Run: headless pygame with SDL's dummy video driver; simulated clock (each Clock.tick advances the game by its frame time, no real sleeping); random seed 0; keys injected as events and as key.get_pressed() state; no mouse input.
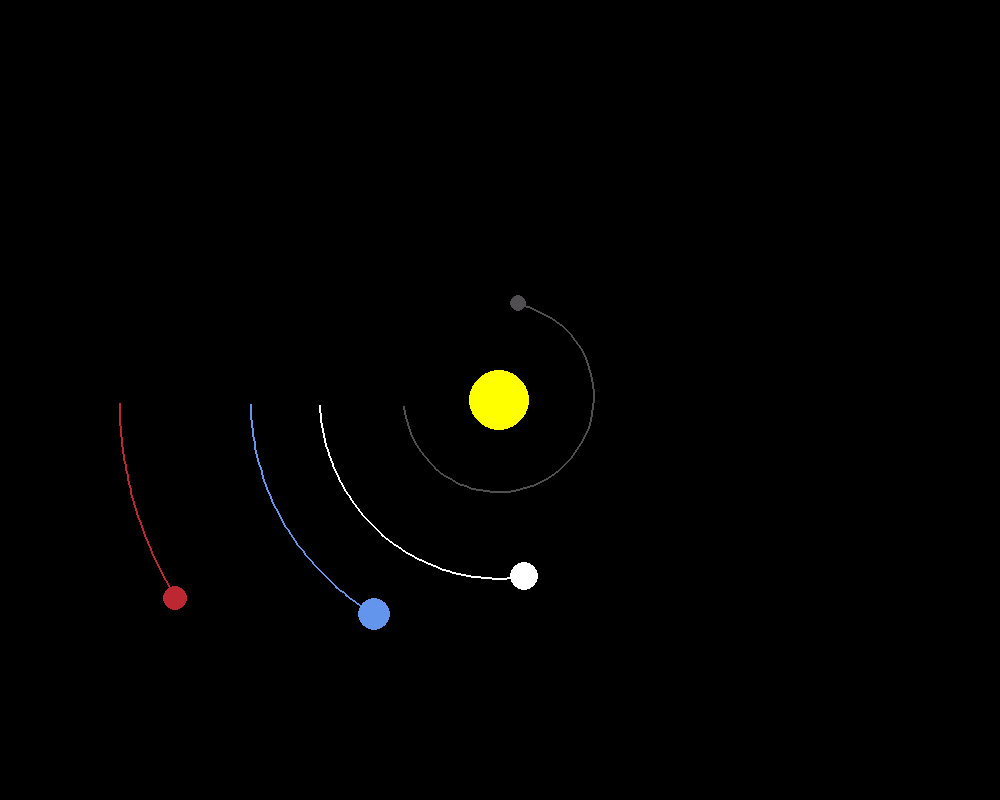
Frame 1 of 4 · flips 1–60 · no input
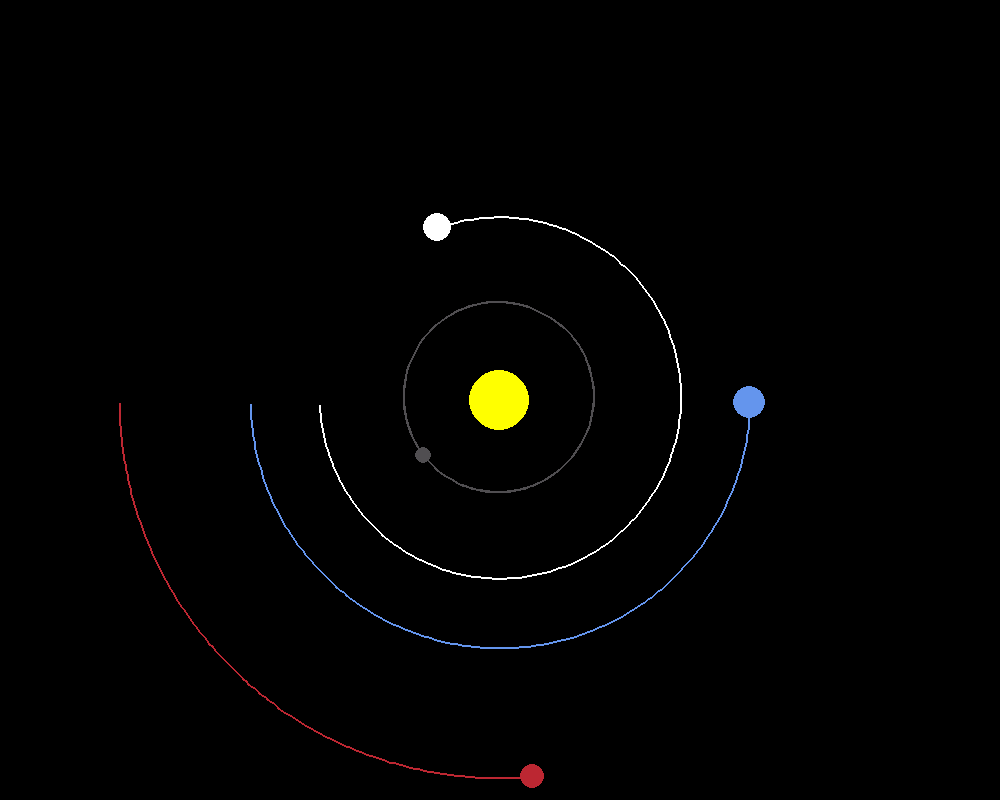
Frame 2 of 4 · flips 61–180 · tapped SPACE, RETURN · held RIGHT (→), D
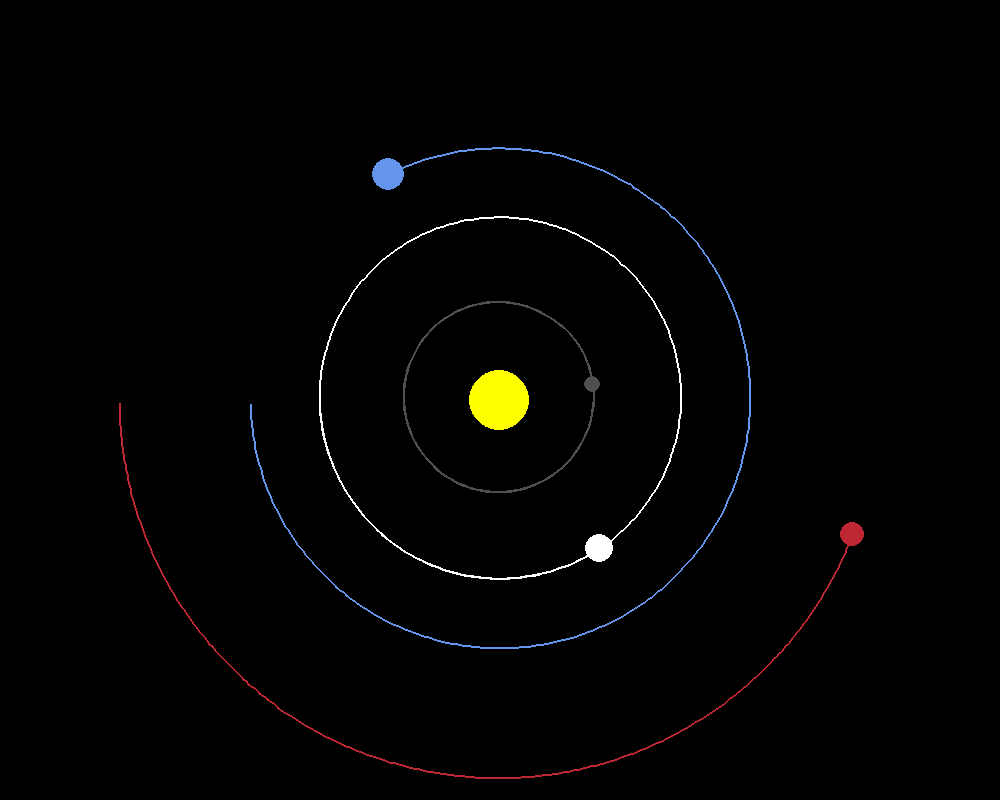
Frame 3 of 4 · flips 181–300 · held DOWN (↓), S
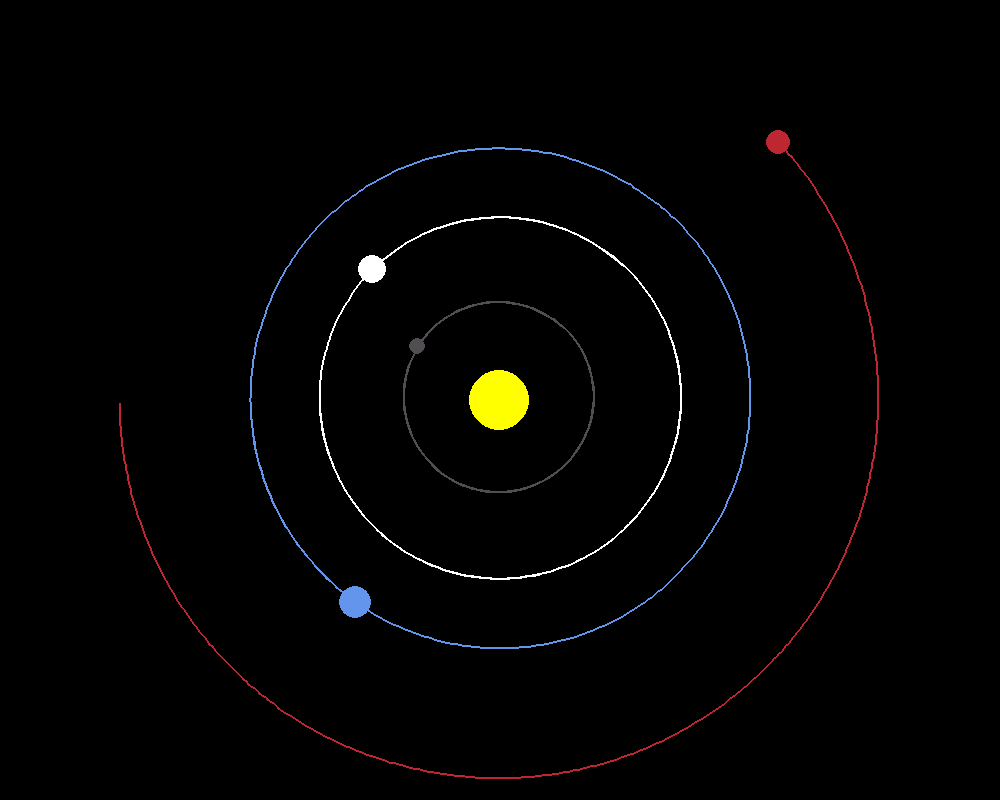
Frame 4 of 4 · flips 301–420 · held LEFT (←), A, UP (↑), W

The pygame program that drew these frames:

import pygame 
import math
pygame.init()

#Window Properties
WIDTH, HEIGHT = (1000, 800)
WIN = pygame.display.set_mode((WIDTH, HEIGHT))
pygame.display.set_caption("Solar System")

#Colours
WHITE = (255, 255, 255)
YELLOW = (255, 255, 0)
BLUE = (100, 149, 237)
RED = (188, 39, 50)
DARK_GREY = (80, 78, 81)

#Planet definitions
class Planet:
    AU = (149.6e6 * 1000)
    G = (6.67428e-11)
    SCALE = 250 / AU  # 1AU = 100pixels
    TIMESTEP = 3600 * 24 # 1 day

    #Variables for each planet
    def __init__(self, x, y, radius, colour, mass):
        self.x = x
        self.y = y
        self.radius = radius
        self.colour = colour
        self.mass = mass

        self.orbit = []
        self.sun = False
        self.distance_to_sun = 0

        self.x_vel = 0
        self.y_vel = 0

    #Draw the planets and orbits
    def draw(self, win):
        # Inital Position
        x = self.x * self.SCALE + WIDTH / 2
        y = self.y * self.SCALE + HEIGHT / 2

        #Orbits
        if len(self.orbit) > 2:
            updated_points = []
            for point in self.orbit:
                x, y = point
                x = x * self.SCALE + WIDTH / 2
                y = y * self.SCALE + HEIGHT / 2
                updated_points.append((x, y))

            pygame.draw.lines(win, self.colour, False, updated_points, 2)

        #Planet
        pygame.draw.circle(win, self.colour, (x, y), self.radius)

    #Calculating attraction
    def attraction(self, other):
        other_x, other_y = other.x, other.y
        distance_x = other_x - self.x
        distance_y = other_y - self.y
        distance = math.sqrt(distance_x**2 + distance_y**2)

        #checking if sun
        if other.sun:
            self.distance_to_sun = distance
        
        #Calculating forces
        force = self.G * self.mass * other.mass / distance**2
        theta = math.atan2(distance_y, distance_x)
        force_x = math.cos(theta) * force
        force_y = math.sin(theta) * force
        return force_x, force_y
    
    #Calculating and moving by velocity
    def update_position(self, planets):
        total_fx = total_fy = 0
        for planet in planets:
            if self == planet:
                continue
            
            #force calculation
            fx, fy = self.attraction(planet)
            total_fx += fx
            total_fy += fy

        #Velocity calculation
        self.x_vel += total_fx / self.mass * self.TIMESTEP
        self.y_vel += total_fy / self.mass * self.TIMESTEP

        #Placement Calculations
        self.x += self.x_vel * self.TIMESTEP
        self.y += self.y_vel * self.TIMESTEP
        self.orbit.append((self.x, self.y))

#Opens Window
def main():
    run = True
    #to be defined for loop
    clock = pygame.time.Clock()

    #Making Planets
    sun = Planet(0, 0, 30, YELLOW, 1.98892 * 10**30)
    sun.sun = True
    mercury = Planet(-0.387 * Planet.AU, 0, 8, DARK_GREY, 3.30 * 10**23)
    mercury.y_vel = 47.4 * 1000
    venus = Planet(-0.723 * Planet.AU, 0, 14, WHITE, 4.8685 * 10**24)
    venus.y_vel = 35.02 * 1000
    earth = Planet(-1 * Planet.AU, 0, 16, BLUE, 5.9742 * 10**24)
    earth.y_vel = 29.783 * 1000
    mars = Planet(-1.524 * Planet.AU, 0, 12, RED, 6.39 * 10**23)
    mars.y_vel = 24.077 * 1000

    #planets to be drawn
    planets = [sun, mercury, venus, earth, mars]

    while run:
        #updates per second
        clock.tick(60)
        WIN.fill((0, 0, 0))

        #Will close when x is pressed
        for event in pygame.event.get():
            if event.type == pygame.QUIT:
                run = False
        
        #Will draw planets
        for planet in planets:
            planet.update_position(planets)
            planet.draw(WIN)

        pygame.display.update()
    pygame.quit()


main()
